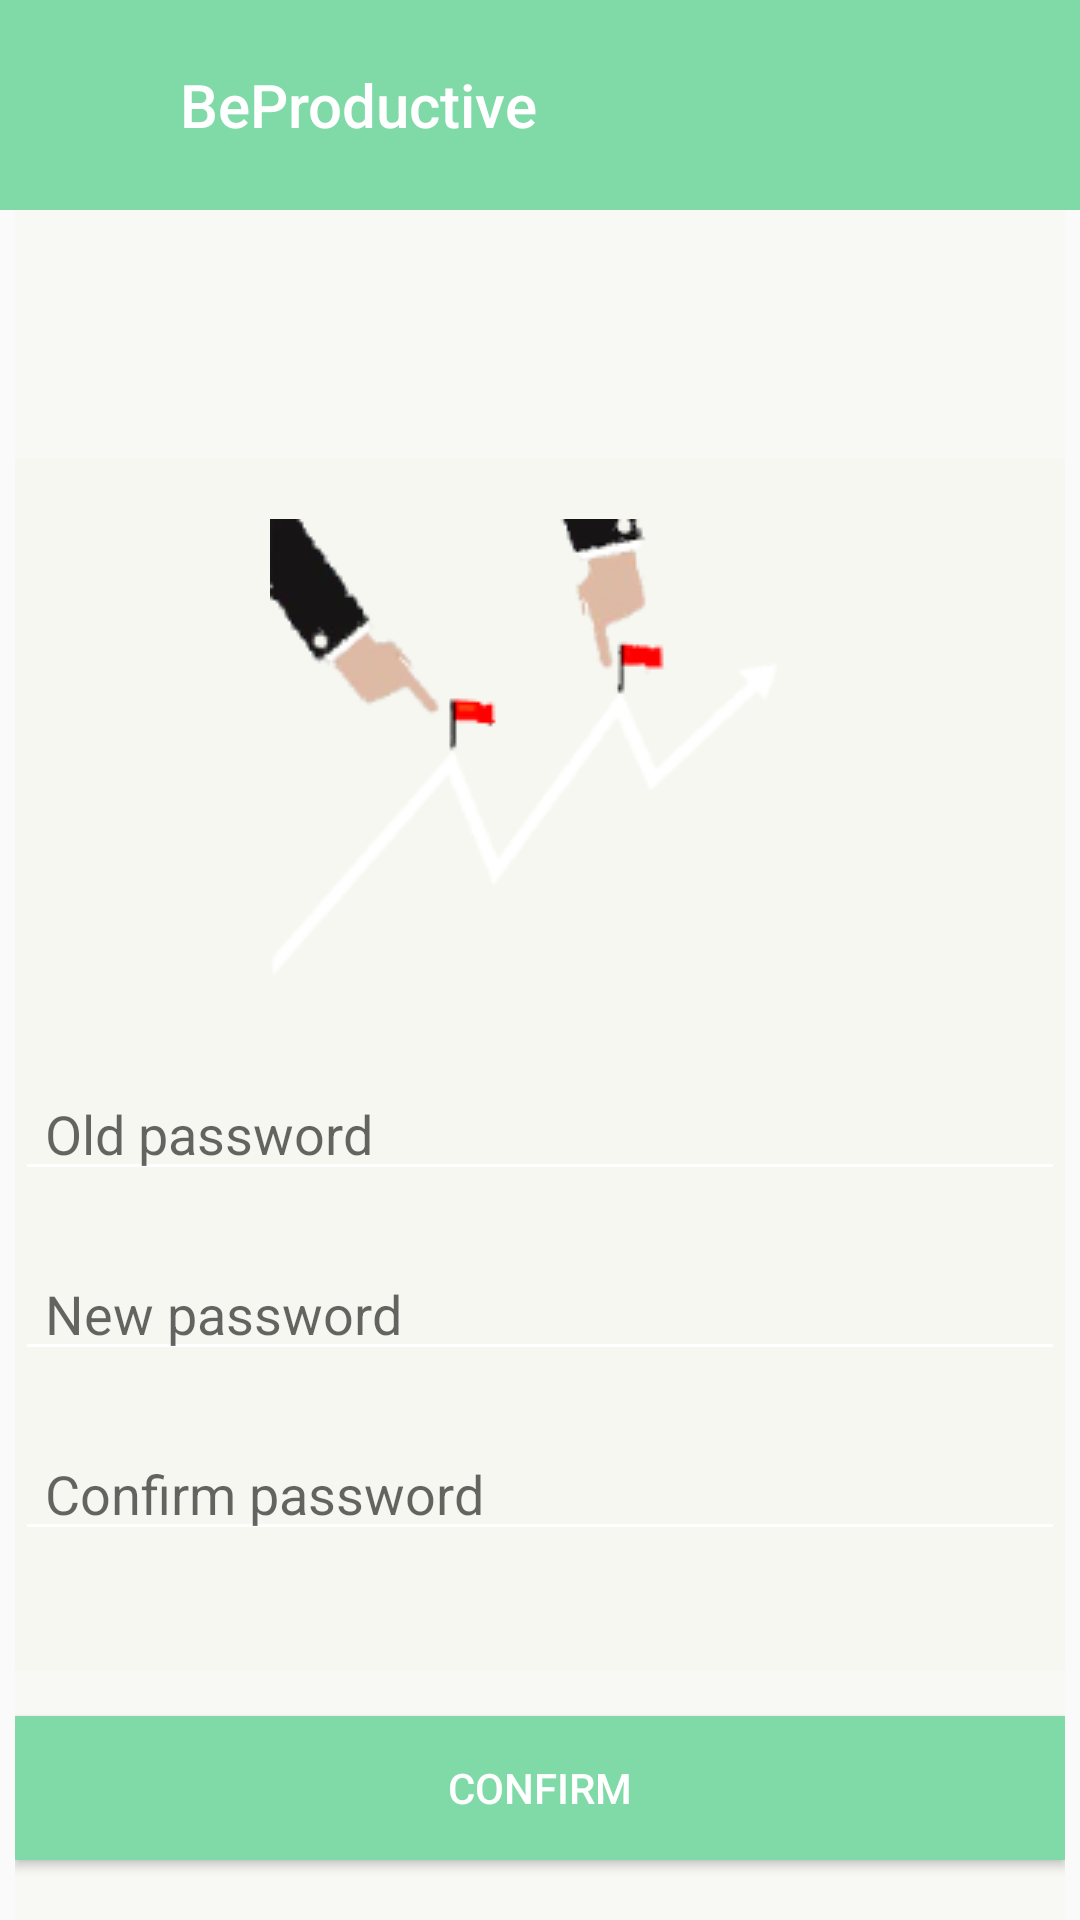

The Android layout XML behind this screen, and the referenced resources:
<!-- AndroidManifest.xml: application theme AppTheme -->
<!-- res/layout/changepass.xml -->
<?xml version="1.0" encoding="utf-8"?>
<RelativeLayout xmlns:android="http://schemas.android.com/apk/res/android"
    xmlns:app="http://schemas.android.com/apk/res-auto"
    xmlns:tools="http://schemas.android.com/tools"
    android:layout_width="match_parent"
    android:layout_height="match_parent"
    android:fitsSystemWindows="true"
    >

    <android.support.v7.widget.Toolbar
        android:id="@+id/toolbar"
        android:layout_width="match_parent"
        android:layout_height="70dp"
        app:title="BeProductive"
        app:titleMarginStart="60dp"
        android:layout_gravity="start"
        app:titleTextColor="@android:color/white"
        android:background="@color/colorPrimary"
        android:visibility="visible"/>

    <RelativeLayout
        android:layout_width="350dp"
        android:layout_height="match_parent"
        android:layout_below="@+id/toolbar"
        android:layout_centerHorizontal="true"
        android:layout_centerInParent="true"
        android:background="#79f4f4ed">

        <LinearLayout
            android:id="@+id/lin11"
            android:layout_width="350dp"
            android:layout_height="wrap_content"
            android:layout_centerHorizontal="true"
            android:layout_centerVertical="true"
            android:layout_gravity="center_vertical"
            android:background="#79f4f4ed"
            android:gravity="fill_vertical|center|fill"
            android:orientation="vertical"
            android:paddingBottom="40dp">

            <ImageView
                android:id="@+id/imageView"
                android:layout_width="wrap_content"
                android:layout_height="wrap_content"
                android:layout_gravity="center_horizontal"
                android:layout_marginBottom="30dp"
                android:layout_marginTop="20dp"
                android:src="@drawable/logo1" />


            <EditText
                android:id="@+id/editText1"
                android:layout_width="match_parent"
                android:layout_height="40dp"
                android:ems="10"
                android:hint="Old password"
                android:inputType="textPassword"
                android:paddingLeft="10dp"
                android:paddingRight="10dp" />

            <EditText
                android:id="@+id/editText2"
                android:layout_width="match_parent"
                android:layout_height="40dp"
                android:layout_below="@id/editText1"
                android:layout_marginTop="20dp"
                android:ems="10"
                android:hint="New password"
                android:inputType="textPassword"
                android:paddingLeft="10dp"
                android:paddingRight="10dp" />

            <EditText
                android:id="@+id/editText3"
                android:layout_width="match_parent"
                android:layout_height="40dp"
                android:layout_below="@id/editText2"
                android:layout_marginTop="20dp"
                android:ems="10"
                android:hint="Confirm password"
                android:inputType="textPassword"
                android:paddingLeft="10dp"
                android:paddingRight="10dp" />


        </LinearLayout>

        <Button
            android:id="@+id/buttonSendKey"
            android:layout_width="350dp"
            android:layout_height="wrap_content"
            android:layout_alignParentBottom="true"
            android:layout_alignParentStart="true"
            android:layout_gravity="center_horizontal"
            android:layout_marginBottom="20dp"
            android:background="@color/colorPrimary"
            android:text="Confirm"
            android:textColor="@color/colorText"
            android:visibility="visible" />

    </RelativeLayout>

</RelativeLayout>
<!-- resources referenced by this layout -->
<resources>
  <color name="colorPrimary">#7fdaa8</color>
  <color name="colorText">#ffffff</color>
  <!-- drawable logo1: png bitmap (drawable, 9731 bytes) -->
  <style name="AppTheme" parent="Theme.AppCompat.Light.NoActionBar">
          
          <item name="colorPrimary">#FFFDD472</item>
          <item name="colorPrimaryDark">#27b66e</item>
          <item name="colorAccent">#94fcbc46</item>
          <item name="windowNoTitle">true</item>
          <item name="windowActionBar">false</item>
          <item name="colorControlNormal">#FFFFFF</item>
          <item name="colorControlActivated">#4beffd</item>
  
      </style>
</resources>
